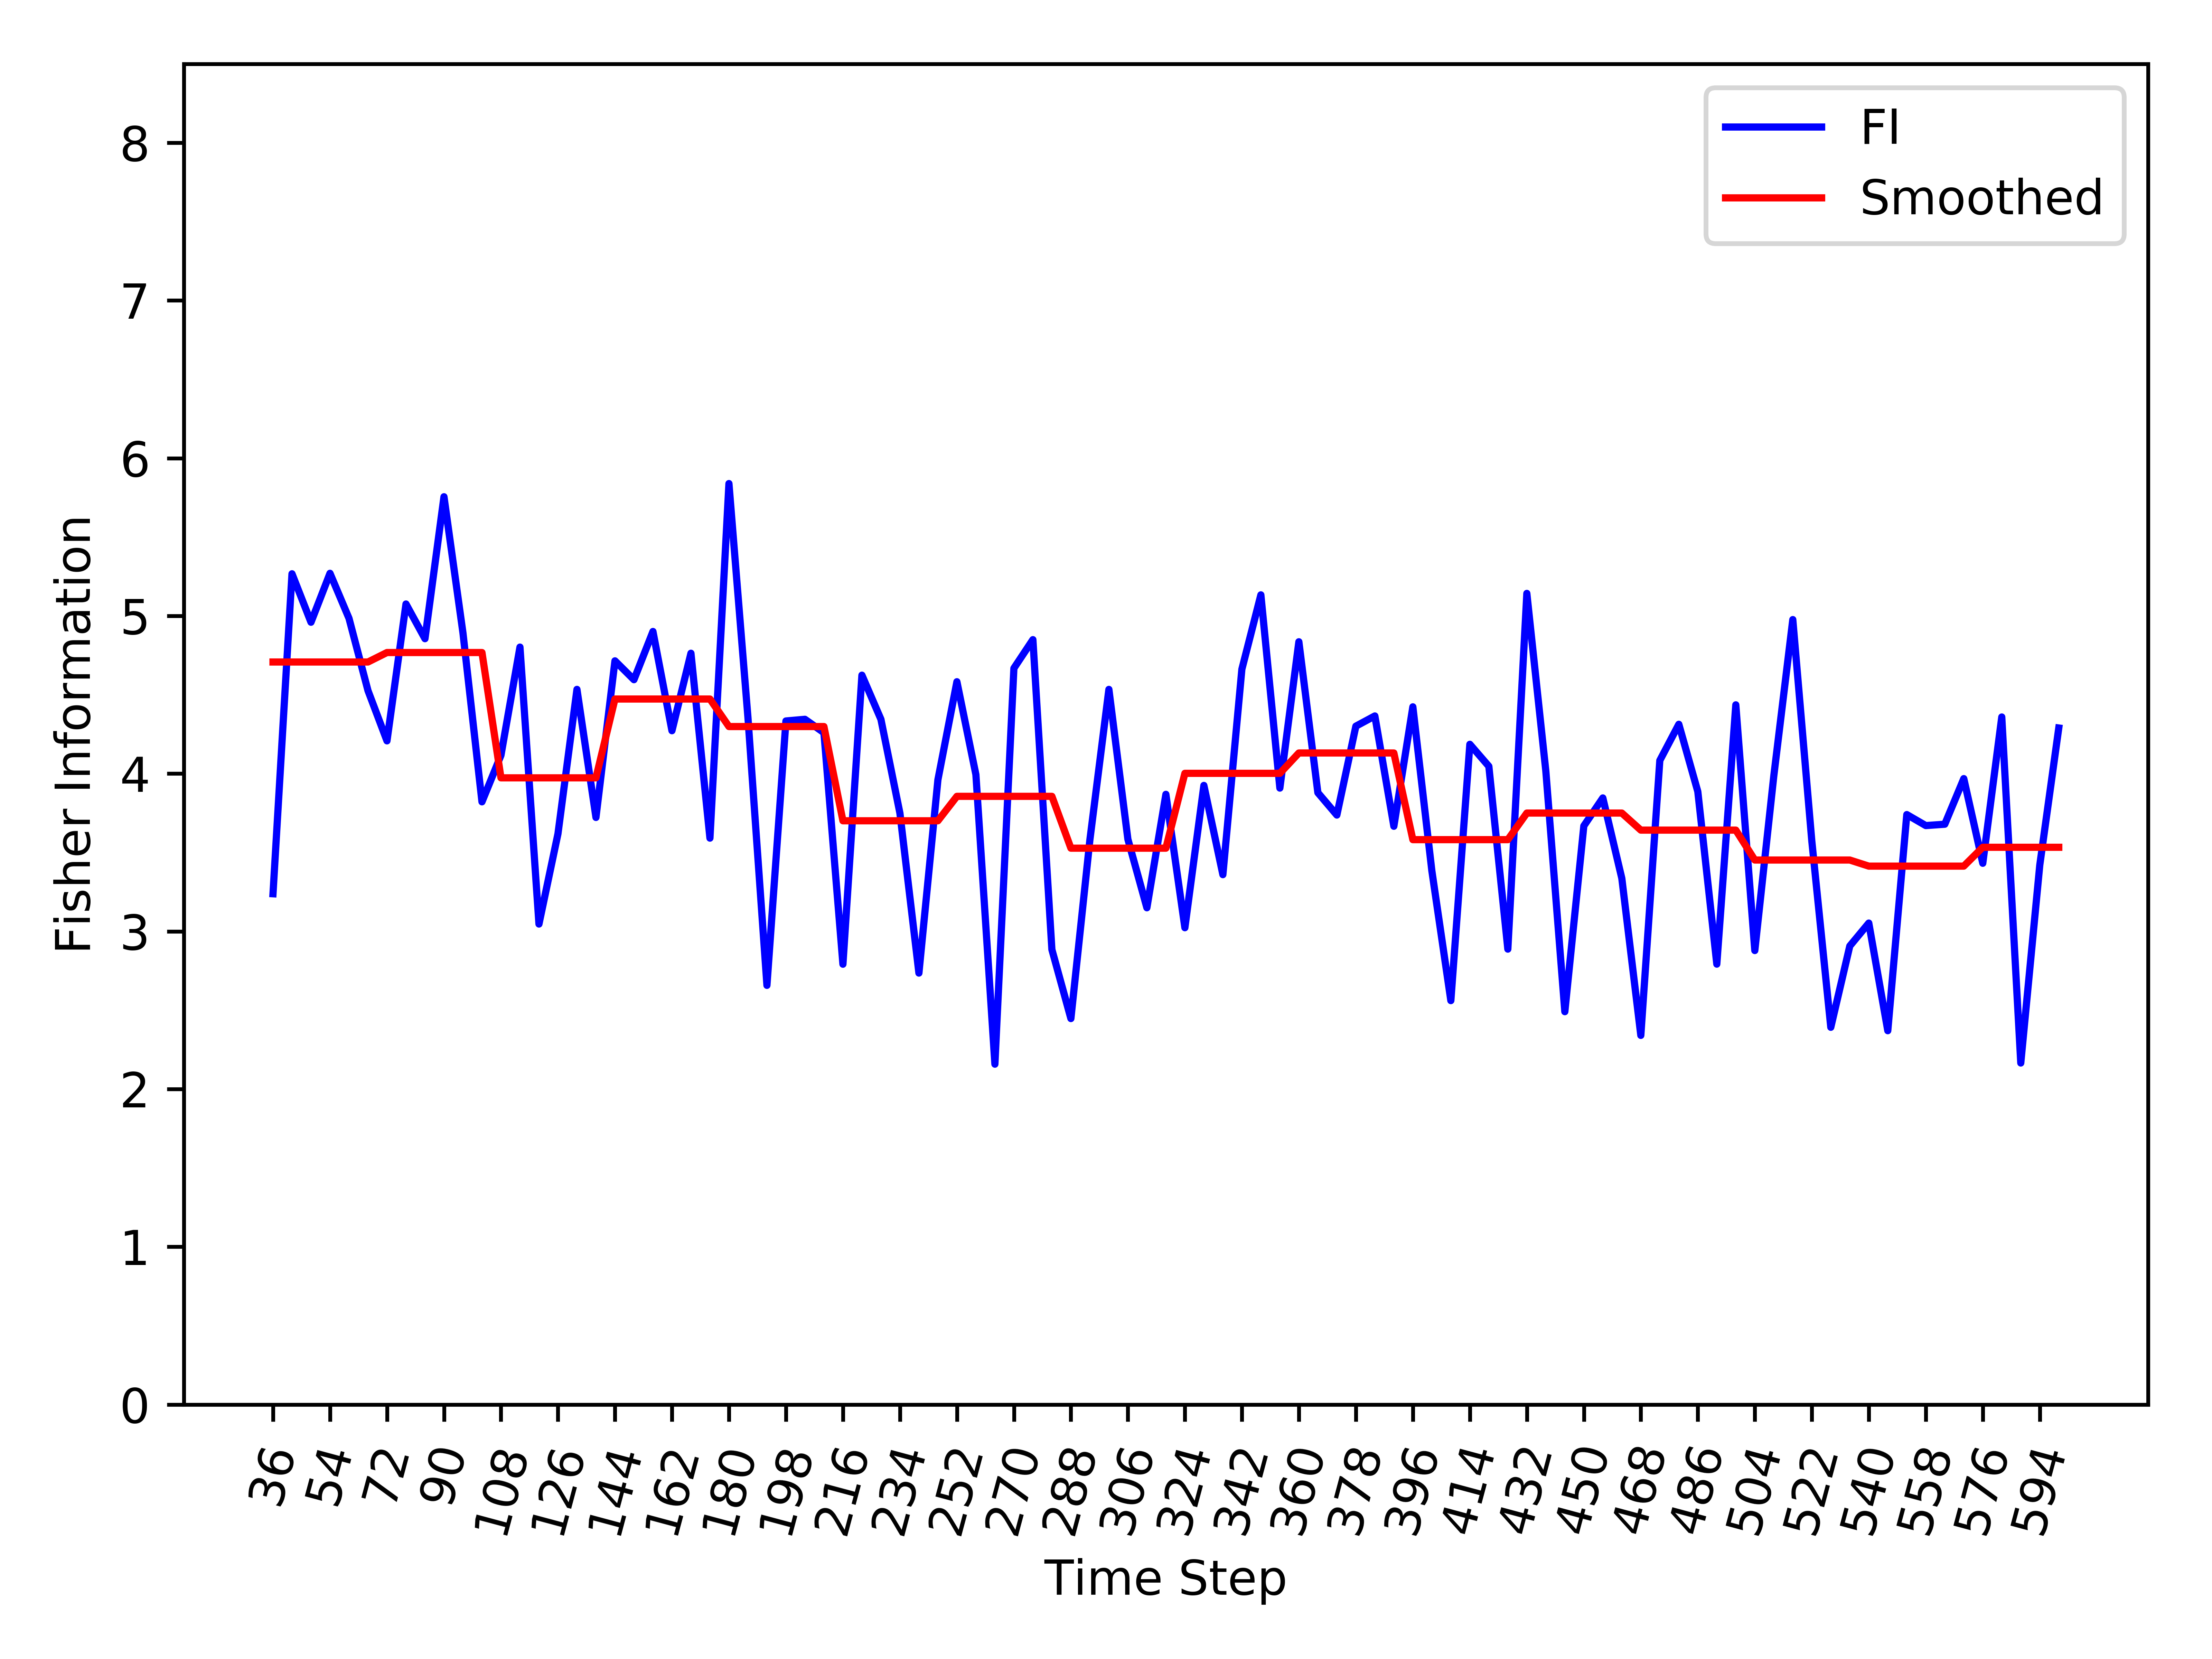

Data behind this chart, as committed beside it:
, Time_Step, FI, Smooth_FI
0, 36, 3.239, 4.708
1, 42, 5.267, 4.708
2, 48, 4.96, 4.708
3, 54, 5.27, 4.708
4, 60, 4.985, 4.708
5, 66, 4.527, 4.708
6, 72, 4.208, 4.768
7, 78, 5.076, 4.768
8, 84, 4.856, 4.768
9, 90, 5.756, 4.768
10, 96, 4.892, 4.768
11, 102, 3.821, 4.768
12, 108, 4.117, 3.974
13, 114, 4.803, 3.974
14, 120, 3.047, 3.974
15, 126, 3.619, 3.974
16, 132, 4.534, 3.974
17, 138, 3.722, 3.974
18, 144, 4.715, 4.473
19, 150, 4.596, 4.473
20, 156, 4.902, 4.473
21, 162, 4.272, 4.473
22, 168, 4.764, 4.473
23, 174, 3.591, 4.473
24, 180, 5.839, 4.299
25, 186, 4.357, 4.299
26, 192, 2.658, 4.299
27, 198, 4.334, 4.299
28, 204, 4.345, 4.299
29, 210, 4.26, 4.299
30, 216, 2.792, 3.701
31, 222, 4.625, 3.701
32, 228, 4.345, 3.701
33, 234, 3.75, 3.701
34, 240, 2.736, 3.701
35, 246, 3.961, 3.701
36, 252, 4.583, 3.856
37, 258, 3.994, 3.856
38, 264, 2.158, 3.856
39, 270, 4.669, 3.856
40, 276, 4.85, 3.856
41, 282, 2.885, 3.856
42, 288, 2.447, 3.528
43, 294, 3.581, 3.528
44, 300, 4.534, 3.528
45, 306, 3.584, 3.528
46, 312, 3.15, 3.528
47, 318, 3.869, 3.528
48, 324, 3.023, 4.002
49, 330, 3.926, 4.002
50, 336, 3.36, 4.002
51, 342, 4.662, 4.002
52, 348, 5.134, 4.002
53, 354, 3.909, 4.002
54, 360, 4.836, 4.131
55, 366, 3.879, 4.131
56, 372, 3.738, 4.131
57, 378, 4.301, 4.131
58, 384, 4.366, 4.131
59, 390, 3.667, 4.131
... 35 more rows
